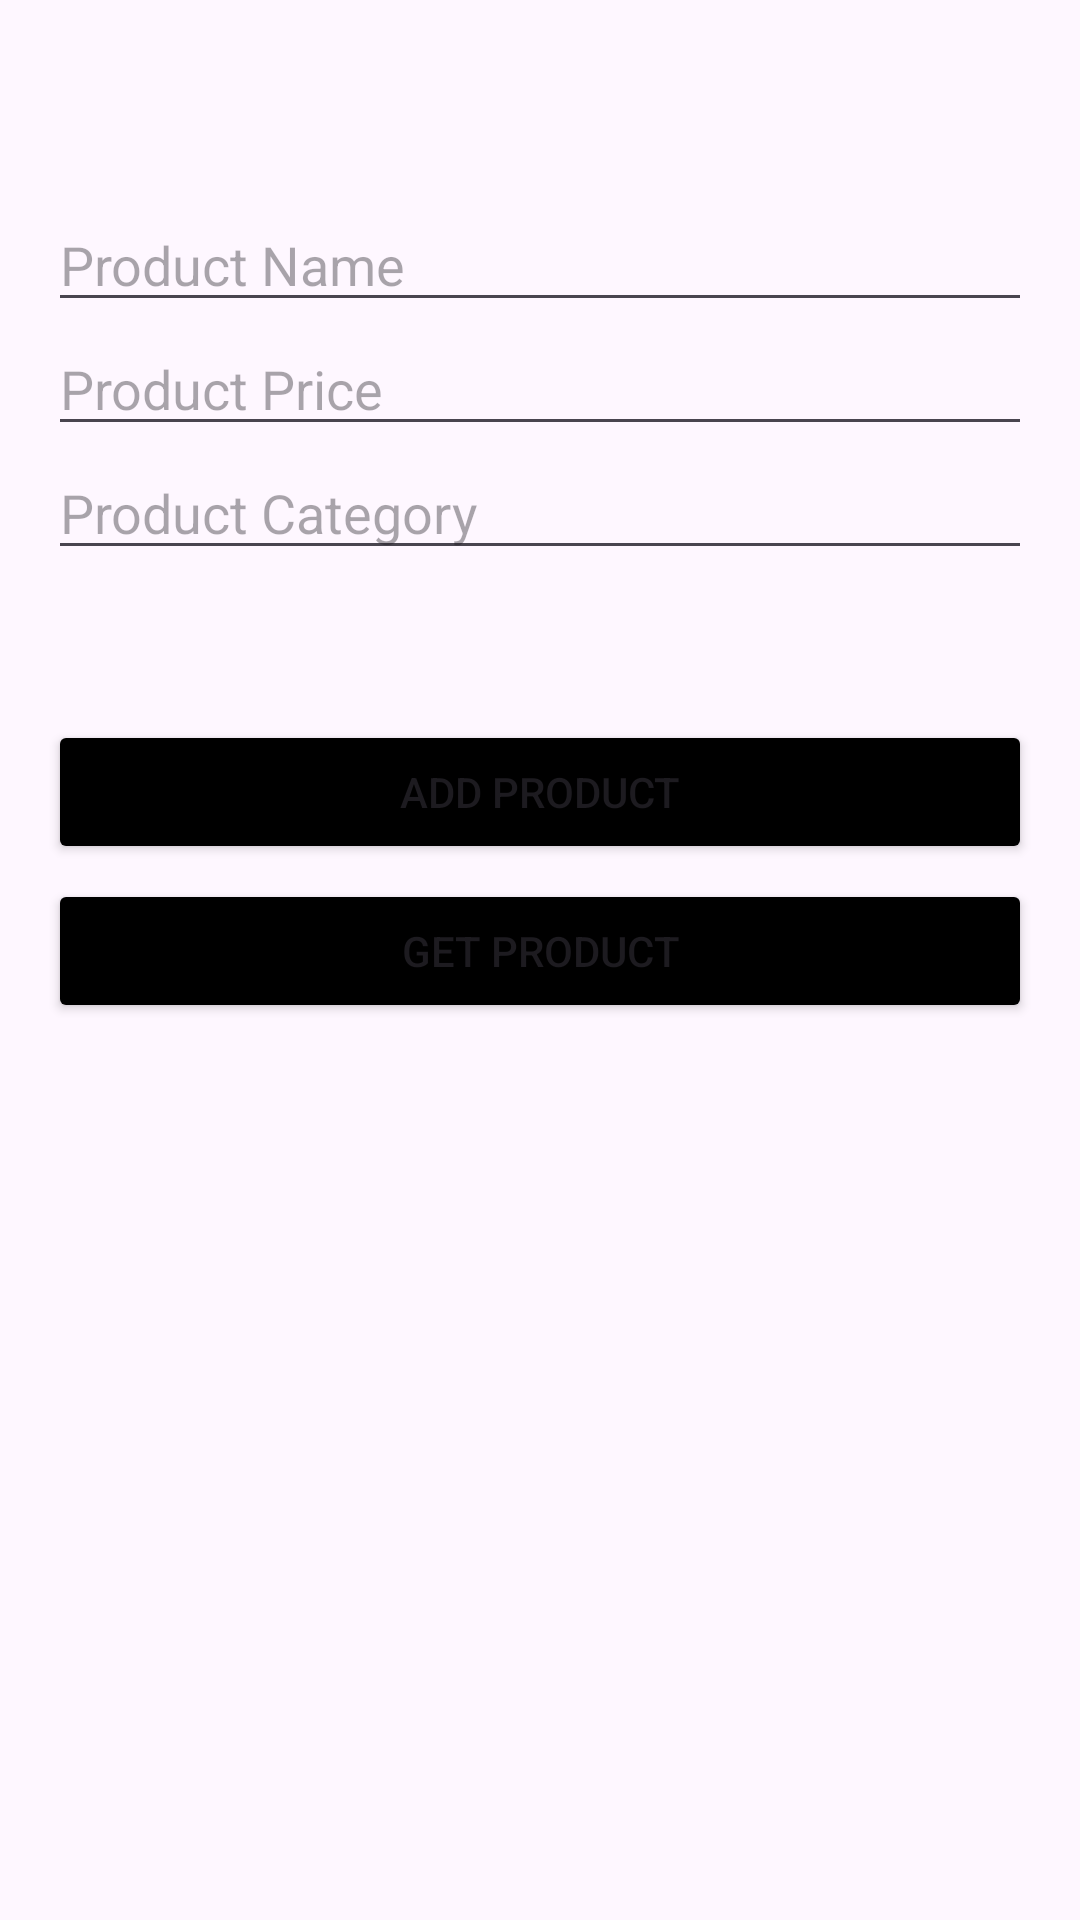

Reconstruct the res/layout file that produces this screen, plus the resources it refers to.
<!-- AndroidManifest.xml: application theme Theme.RecyclerViewAddAndFetchUsingFirestore -->
<!-- res/layout/product.xml -->
<?xml version="1.0" encoding="utf-8"?>
<LinearLayout xmlns:android="http://schemas.android.com/apk/res/android"
    xmlns:tools="http://schemas.android.com/tools"
    android:id="@+id/main"
    android:layout_width="match_parent"
    android:layout_height="match_parent"
    android:orientation="vertical"
    android:padding="16dp"
    tools:context=".products.productspage">

    
    <EditText
        android:layout_marginTop="50dp"
        android:id="@+id/et_name"
        android:layout_width="match_parent"
        android:layout_height="wrap_content"
        android:hint="Product Name"
        android:inputType="text" />

    <EditText
        android:id="@+id/et_price"
        android:layout_width="match_parent"
        android:layout_height="wrap_content"
        android:hint="Product Price"
        android:inputType="number" />

    <EditText
        android:id="@+id/et_category"
        android:layout_width="match_parent"
        android:layout_height="wrap_content"
        android:hint="Product Category"
        android:inputType="text" />

    <Button
        android:layout_marginTop="50dp"
        android:id="@+id/btn_add_item"
        android:layout_width="match_parent"
        android:layout_height="wrap_content"
        android:backgroundTint="@color/black"
        android:text="Add Product" />

    <Button
        android:layout_marginTop="5dp"
        android:id="@+id/btn_get_item"
        android:layout_width="match_parent"
        android:layout_height="wrap_content"
        android:backgroundTint="@color/black"
        android:text="Get Product" />

    <androidx.recyclerview.widget.RecyclerView
        android:id="@+id/rv_product"
        android:layout_width="match_parent"
        android:layout_height="wrap_content" />

</LinearLayout>
<!-- resources referenced by this layout -->
<resources>
  <style name="Theme.RecyclerViewAddAndFetchUsingFirestore" parent="Base.Theme.RecyclerViewAddAndFetchUsingFirestore" />
  <style name="Base.Theme.RecyclerViewAddAndFetchUsingFirestore" parent="Theme.Material3.DayNight.NoActionBar">
          
          
      </style>
  <!-- not gathered from this repository: default colours our renderer supplied (Android Studio template values) -->
  <color name="black">#FF000000</color>
</resources>
